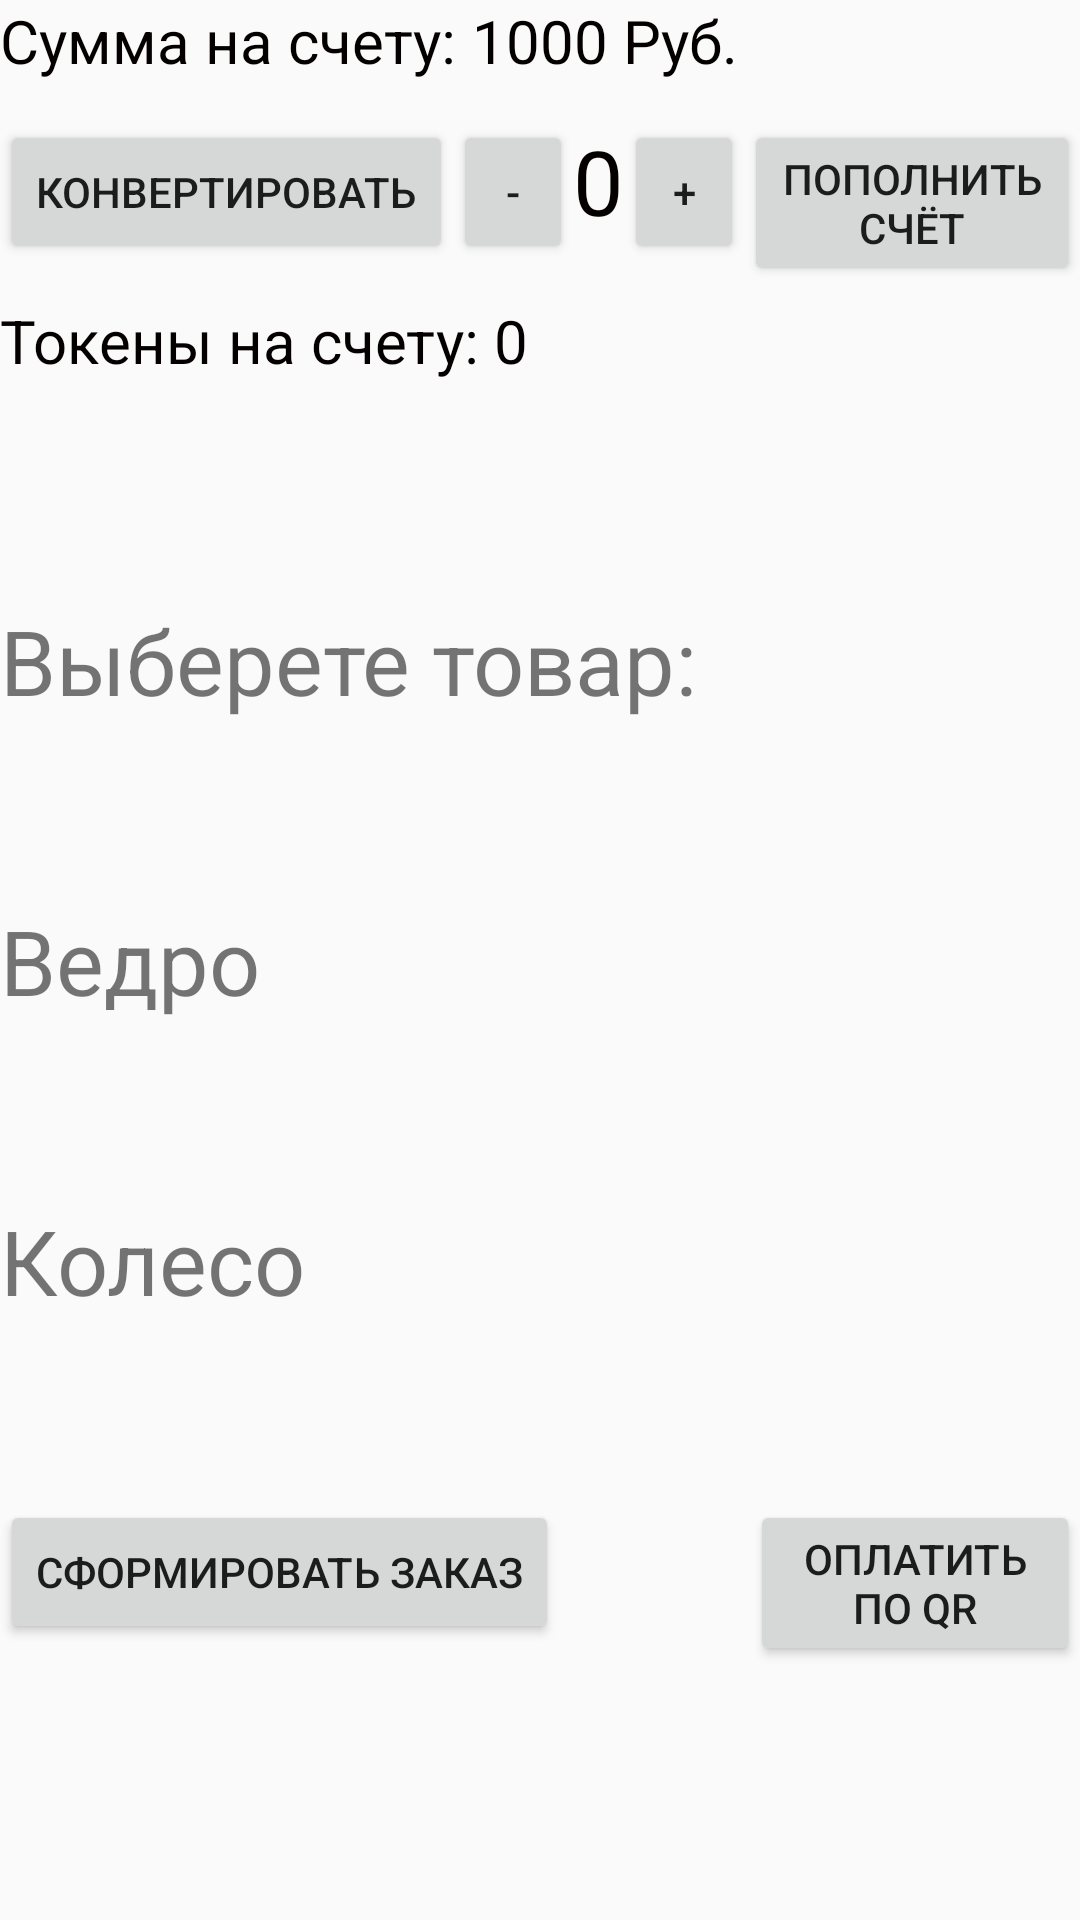

Produce the Android XML layout that renders to this screen, including the resource entries it uses.
<!-- AndroidManifest.xml: application theme AppTheme -->
<!-- res/layout/activity_choice.xml -->
<?xml version="1.0" encoding="utf-8"?>
<androidx.constraintlayout.widget.ConstraintLayout xmlns:android="http://schemas.android.com/apk/res/android"
    xmlns:app="http://schemas.android.com/apk/res-auto"
    xmlns:tools="http://schemas.android.com/tools"
    android:layout_width="match_parent"
    android:layout_height="match_parent"
    tools:context=".ChoiceActivity">


    <RelativeLayout
        android:layout_width="match_parent"
        android:layout_height="match_parent"
        app:layout_constraintBottom_toBottomOf="parent"
        app:layout_constraintEnd_toEndOf="parent"
        app:layout_constraintStart_toStartOf="parent"
        app:layout_constraintTop_toTopOf="parent">


        <TextView
            android:id="@+id/amountInTheAccount"
            android:layout_width="wrap_content"
            android:layout_height="wrap_content"
            android:text="Сумма на счету: "
            android:textColor="@color/colorBlack"
            android:textSize="20sp" />

        <TextView
            android:id="@+id/amount"
            android:layout_width="wrap_content"
            android:layout_height="wrap_content"
            android:layout_toRightOf="@+id/amountInTheAccount"
            android:text="1000"
            android:textColor="@color/colorBlack"
            android:textSize="20sp" />

        <TextView
            android:id="@+id/rub"
            android:layout_width="wrap_content"
            android:layout_height="wrap_content"
            android:layout_toRightOf="@+id/amount"
            android:text=" Руб."
            android:textColor="@color/colorBlack"
            android:textSize="20sp" />

        <Button
            android:id="@+id/convert"
            android:layout_width="wrap_content"
            android:layout_height="wrap_content"
            android:layout_marginTop="40dp"
            android:text="Конвертировать" />

        <Button
            android:id="@+id/minus"
            android:layout_width="40dp"
            android:layout_height="wrap_content"
            android:layout_marginTop="40dp"
            android:layout_toRightOf="@+id/convert"
            android:text="-" />

        <TextView
            android:id="@+id/initialToConvert"
            android:layout_width="wrap_content"
            android:layout_height="wrap_content"
            android:layout_marginTop="40dp"
            android:layout_toRightOf="@+id/minus"
            android:text="0"
            android:textColor="@color/colorBlack"
            android:textSize="30sp" />

        <Button
            android:id="@+id/plus"
            android:layout_width="40dp"
            android:layout_height="wrap_content"
            android:layout_marginTop="40dp"
            android:layout_toRightOf="@+id/initialToConvert"
            android:text="+" />

        <Button
            android:id="@+id/replenishAccount"
            android:layout_width="wrap_content"
            android:layout_height="wrap_content"
            android:layout_marginTop="40dp"
            android:layout_toRightOf="@+id/plus"
            android:text="Пополнить счёт" />


        <TextView
            android:id="@+id/tokensInTheAccount"
            android:layout_width="wrap_content"
            android:layout_height="wrap_content"
            android:layout_marginTop="100dp"
            android:text="Токены на счету: "
            android:textColor="@color/colorBlack"
            android:textSize="20sp" />

        <TextView
            android:id="@+id/initialTokens"
            android:layout_width="wrap_content"
            android:layout_height="wrap_content"
            android:layout_marginTop="100dp"
            android:layout_toRightOf="@+id/tokensInTheAccount"
            android:text="0"
            android:textColor="@color/colorBlack"
            android:textSize="20sp" />

        <TextView
            android:id="@+id/textView3"
            android:layout_width="wrap_content"
            android:layout_height="wrap_content"
            android:layout_marginTop="200dp"
            android:text="Выберете товар: "
            android:textSize="30sp" />

        <TextView
            android:id="@+id/textView4"
            android:layout_width="wrap_content"
            android:layout_height="wrap_content"
            android:layout_marginTop="300dp"
            android:text="Ведро"
            android:textSize="30sp" />

        <TextView
            android:id="@+id/textView5"
            android:layout_width="wrap_content"
            android:layout_height="wrap_content"
            android:layout_marginTop="400dp"
            android:text="Колесо"
            android:textSize="30sp" />

        <Button
            android:id="@+id/button2"
            android:layout_width="wrap_content"
            android:layout_height="wrap_content"
            android:layout_marginTop="500dp"
            android:text="Сформировать заказ" />

        <Button
            android:id="@+id/button3"
            android:layout_width="wrap_content"
            android:layout_height="wrap_content"
            android:layout_marginLeft="250dp"
            android:layout_marginTop="500dp"
            android:text="Оплатить по QR" />

    </RelativeLayout>

</androidx.constraintlayout.widget.ConstraintLayout>
<!-- resources referenced by this layout -->
<resources>
  <color name="colorBlack">#050000</color>
  <style name="AppTheme" parent="Theme.AppCompat.Light.NoActionBar">
          
          <item name="colorPrimary">@color/colorPrimary</item>
          <item name="colorPrimaryDark">@color/colorBlack</item>
          <item name="colorAccent">@color/colorBlack</item>
      </style>
  <color name="colorPrimary">#020000</color>
</resources>
